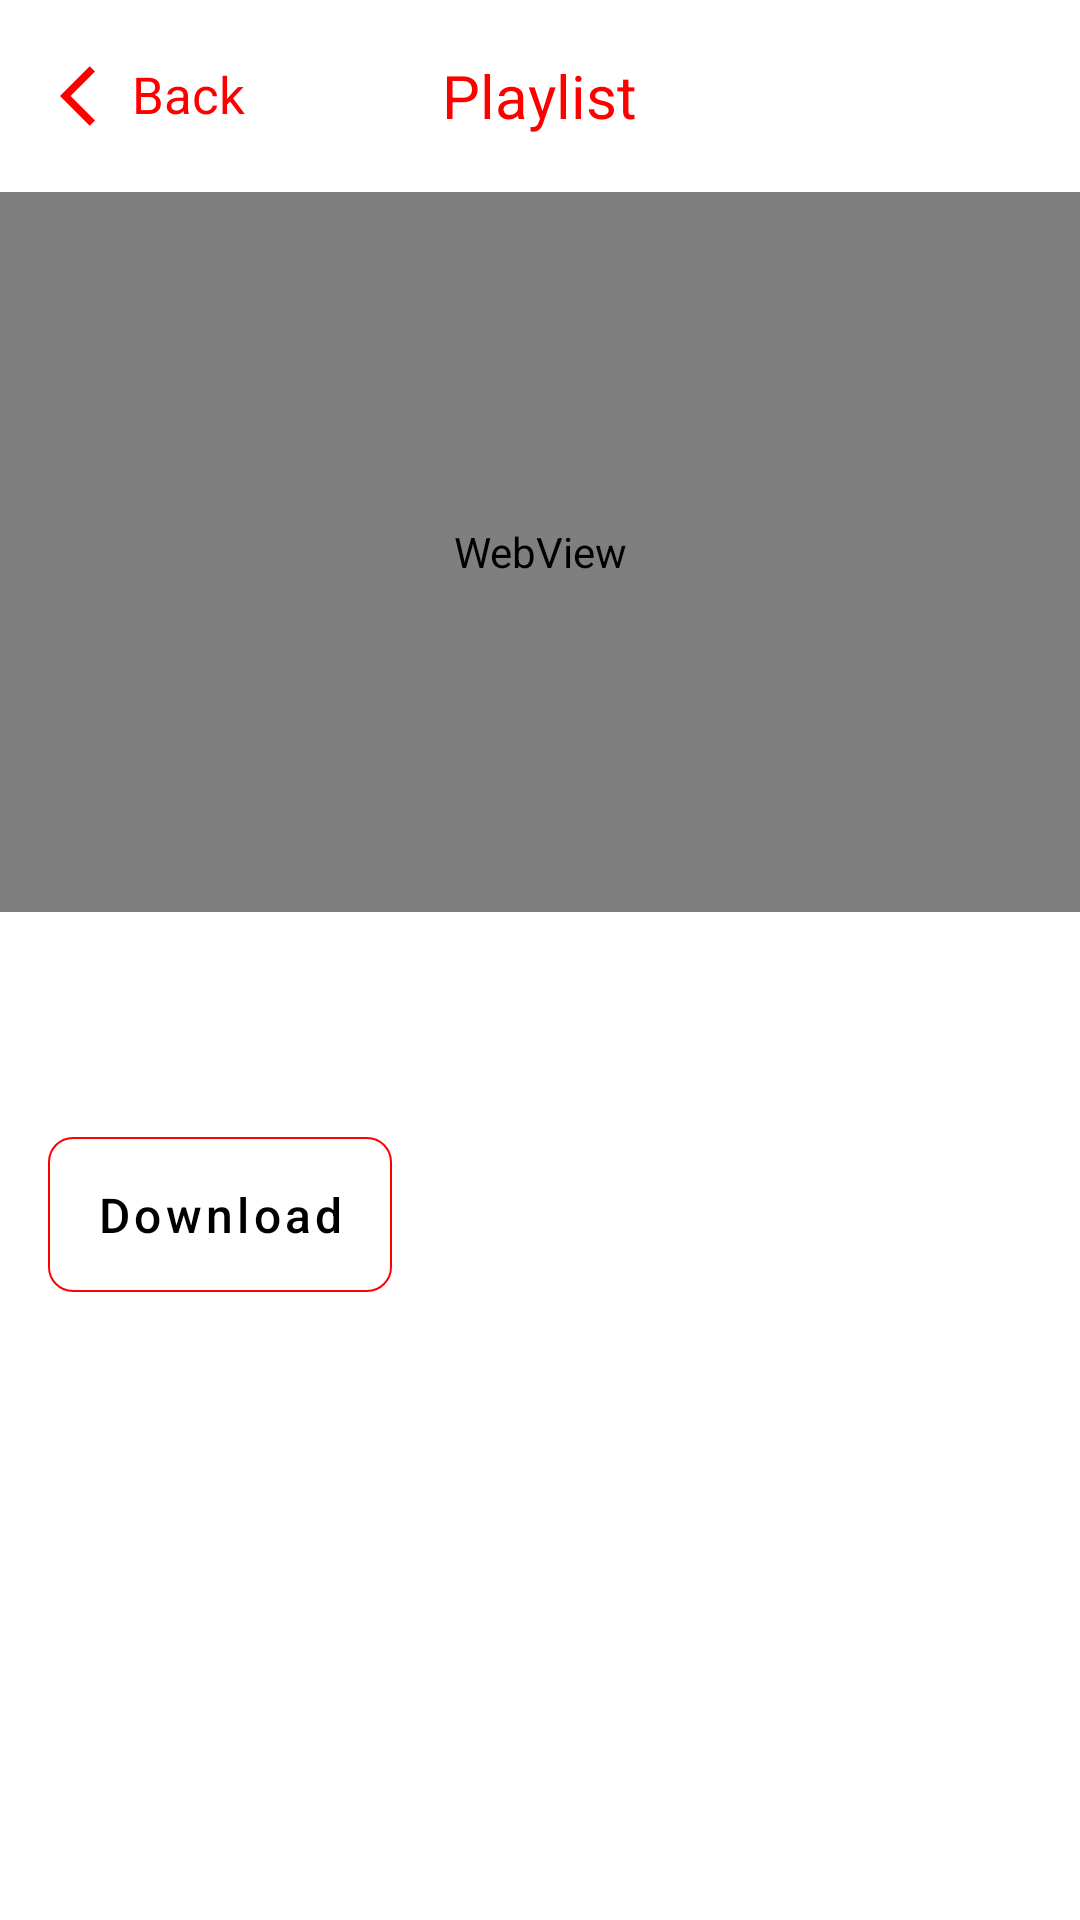

Reconstruct the res/layout file that produces this screen, plus the resources it refers to.
<!-- AndroidManifest.xml: application theme Theme.YoutubeParccer -->
<!-- res/layout/activity_player.xml -->
<?xml version="1.0" encoding="utf-8"?>
<LinearLayout xmlns:android="http://schemas.android.com/apk/res/android"
    xmlns:app="http://schemas.android.com/apk/res-auto"
    xmlns:tools="http://schemas.android.com/tools"
    android:layout_width="match_parent"
    android:layout_height="match_parent"
    android:orientation="vertical"
    tools:context=".ui.player.PlayerActivity">
    <LinearLayout
        android:id="@+id/ll_main_layout"
        android:layout_width="match_parent"
        android:layout_height="match_parent"
        android:orientation="vertical">
        <FrameLayout
            android:layout_width="match_parent"
            android:layout_height="wrap_content"
            tools:ignore="UselessParent">

            <TextView
                android:id="@+id/btn_back"
                android:layout_width="wrap_content"
                android:layout_height="wrap_content"
                android:layout_margin="12dp"
                android:padding="8dp"
                android:text="@string/back"
                android:textColor="@color/no_internet_background"
                android:textSize="17sp"
                app:drawableStartCompat="@drawable/ic_back" />

            <TextView
                android:layout_width="wrap_content"
                android:layout_height="wrap_content"
                android:layout_gravity="center"
                android:text="@string/Playlist"
                android:textColor="@color/no_internet_background"
                android:textSize="20sp" />
        </FrameLayout>

        <androidx.constraintlayout.widget.ConstraintLayout
            android:layout_width="match_parent"
            android:layout_height="240dp">
            <WebView
                android:id="@+id/web_view"
                android:layout_width="match_parent"
                android:layout_height="match_parent" />
        </androidx.constraintlayout.widget.ConstraintLayout>

        <androidx.core.widget.NestedScrollView
            android:layout_width="match_parent"
            android:layout_height="fill_parent">

            <LinearLayout
                android:layout_width="match_parent"
                android:layout_height="match_parent"
                android:orientation="vertical">

                <TextView
                    android:id="@+id/tv_title"
                    android:layout_width="wrap_content"
                    android:layout_height="wrap_content"
                    android:layout_marginHorizontal="16dp"
                    android:layout_marginVertical="24dp"
                    android:fontFamily="sans-serif-black"
                    android:textColor="@color/black"
                    android:textSize="20sp"
                    tools:text="Title text" />

                <com.google.android.material.button.MaterialButton
                    android:id="@+id/btn_download"
                    android:layout_width="wrap_content"
                    android:layout_height="wrap_content"
                    android:layout_marginHorizontal="16dp"
                    android:background="@drawable/bg_btn_download"
                    android:backgroundTint="#00000000"
                    android:drawableEnd="@drawable/ic_download"
                    android:paddingHorizontal="16dp"
                    android:paddingVertical="9dp"
                    android:text="@string/download"
                    android:textAllCaps="false"
                    android:textColor="@color/black"
                    android:textSize="16sp" />

                <TextView
                    android:id="@+id/tv_description"
                    android:layout_width="wrap_content"
                    android:layout_height="wrap_content"
                    android:layout_margin="16dp"
                    android:layout_marginBottom="11dp"
                    android:fontFamily="sans-serif-condensed"
                    tools:text="@string/lorem"
                    android:textSize="16sp" />


            </LinearLayout>
        </androidx.core.widget.NestedScrollView>
    </LinearLayout>



    <androidx.constraintlayout.widget.ConstraintLayout
        android:id="@+id/cl_no_internet"
        android:layout_width="match_parent"
        android:layout_height="match_parent"
        android:visibility="gone">
        <include
            layout="@layout/no_internet"
            android:layout_width="match_parent"
            android:layout_height="match_parent"
            app:layout_constraintBottom_toBottomOf="parent"
            app:layout_constraintEnd_toEndOf="parent"
            app:layout_constraintStart_toStartOf="parent"
            app:layout_constraintTop_toTopOf="parent" />
    </androidx.constraintlayout.widget.ConstraintLayout>

    <ProgressBar
        android:id="@+id/progress_bar"
        android:layout_width="wrap_content"
        android:layout_height="wrap_content"
        android:backgroundTint="@color/no_internet_background"
        app:layout_constraintBottom_toBottomOf="parent"
        app:layout_constraintEnd_toEndOf="parent"
        app:layout_constraintStart_toStartOf="parent"
        app:layout_constraintTop_toTopOf="parent" />
</LinearLayout>
<!-- res/layout/no_internet.xml (included above) -->
<?xml version="1.0" encoding="utf-8"?>
<androidx.constraintlayout.widget.ConstraintLayout xmlns:android="http://schemas.android.com/apk/res/android"
    xmlns:tools="http://schemas.android.com/tools"
    android:layout_width="match_parent"
    android:layout_height="match_parent"
    xmlns:app="http://schemas.android.com/apk/res-auto"
    android:orientation="vertical">
    
    <ImageView
        android:id="@+id/img"
        android:layout_width="227dp"
        android:layout_height="227dp"
        app:layout_constraintTop_toTopOf="parent"
        app:layout_constraintBottom_toBottomOf="parent"
        app:layout_constraintStart_toStartOf="parent"
        app:layout_constraintEnd_toEndOf="parent"
        android:src="@drawable/photo_no_internet"/>
    <TextView
        android:layout_width="wrap_content"
        android:layout_height="wrap_content"
        app:layout_constraintTop_toBottomOf="@id/img"
        app:layout_constraintStart_toStartOf="@id/img"
        app:layout_constraintEnd_toEndOf="@id/img"
        android:fontFamily="sans-serif-black"
        android:textSize="16sp"
        android:textColor="@color/black"
        android:text="@string/no_internet_connection"/>
    <Button
        android:layout_width="match_parent"
        android:layout_height="wrap_content"
        android:backgroundTint="#FF0000"
        android:layout_marginHorizontal="16dp"
        android:layout_marginBottom="32dp"
        android:text="@string/try_again"
        app:layout_constraintBottom_toBottomOf="parent"/>

</androidx.constraintlayout.widget.ConstraintLayout>
<!-- resources referenced by this layout -->
<resources>
  <color name="black">#FF000000</color>
  <color name="no_internet_background">#FF0000</color>
  <!-- drawable bg_btn_download (drawable) -->
  <?xml version="1.0" encoding="utf-8"?>
  <shape xmlns:android="http://schemas.android.com/apk/res/android">
      <solid android:color="#00000000" />
      <stroke android:width="0.5dp" />
      <corners android:radius="8dp" />
  </shape>
  <!-- drawable ic_back (drawable) -->
  <vector android:autoMirrored="true" android:height="24dp"
      android:tint="#ff0000" android:viewportHeight="24"
      android:viewportWidth="24" android:width="24dp" xmlns:android="http://schemas.android.com/apk/res/android">
      <path android:fillColor="@android:color/white" android:pathData="M11.67,3.87L9.9,2.1 0,12l9.9,9.9 1.77,-1.77L3.54,12z"/>
  </vector>
  <string name="Playlist">Playlist</string>
  <string name="back">Back</string>
  <string name="download">Download</string>
  <string name="lorem">Lorem ipsum dolor sit amet, consectetur adipiscing elit. Morbi porttitor porttitor maximus. Maecenas sit amet ultricies felis. In vel arcu tincidunt, aliquet diam ut, feugiat est. Duis lacus ligula, finibus quis pellentesque non, mollis nec dolor. Quisque scelerisque viverra ex, ut pulvinar orci hendrerit eget. Mauris malesuada quam nisi, quis ullamcorper mauris porta eget. Nunc varius sodales feugiat. Nullam vehicula a risus eu interdum. Cras sed arcu ante.
  
  Ut volutpat lorem malesuada justo auctor blandit. Pellentesque finibus enim fermentum, dapibus velit ac, interdum elit. Mauris aliquam mauris vitae metus dignissim iaculis. Quisque convallis vel nibh id dignissim. Sed id tempor massa, eget vulputate diam. In finibus rutrum efficitur. Sed lacinia eros arcu, at tincidunt turpis condimentum id. Duis non tortor quis est egestas feugiat.
  
  Praesent ligula ex, consectetur eget interdum et, venenatis sit amet risus. In hac habitasse platea dictumst. Suspendisse venenatis pulvinar justo, laoreet viverra lectus dapibus sit amet. Quisque tincidunt, libero quis fringilla aliquam, augue justo ullamcorper sem, et placerat mauris sem nec justo. Nunc ac auctor est, et lobortis turpis. Donec tempus sapien porttitor, condimentum odio id, interdum sapien. Phasellus varius eros lorem. Nam ac eleifend ex, non lacinia augue. Donec est purus, dictum porttitor feugiat eu, vehicula ut mauris. Integer laoreet at massa nec egestas. Aenean bibendum imperdiet sapien non ullamcorper. Pellentesque habitant morbi tristique senectus et netus et malesuada fames ac turpis egestas. Aenean pulvinar nibh ligula, in commodo diam accumsan at. Sed euismod, justo in gravida gravida, nunc sem tincidunt magna, eget mattis mi mi varius sem. Donec sodales dapibus ex, in finibus arcu accumsan id.
  
  Phasellus semper placerat varius. Etiam vehicula venenatis justo, a malesuada lacus convallis viverra. Fusce laoreet egestas ipsum vel hendrerit. Pellentesque molestie elit vel iaculis mattis. Class aptent taciti sociosqu ad litora torquent per conubia nostra, per inceptos himenaeos. Aliquam odio risus, lobortis et est at, finibus hendrerit lectus. Sed vulputate elit eu sem pharetra interdum. Vivamus vulputate ultrices finibus. Etiam feugiat aliquam odio. Praesent eu tempus urna. In convallis lobortis turpis, tempus viverra massa euismod quis.
  
  Integer interdum facilisis sodales. Pellentesque semper dui nec tempor mollis. Fusce placerat vulputate mauris nec rutrum. Aliquam mattis pharetra urna. Nam tempus a tortor in porttitor. Praesent hendrerit, ipsum ut rhoncus eleifend, mi felis tristique augue, ac pharetra magna nisl quis justo. Nam ut porta lorem. Etiam luctus ut arcu at maximus. Donec molestie tincidunt enim eu varius.</string>
  <string name="no_internet_connection">No Internet Connection</string>
  <string name="try_again">Try again</string>
  <color name="white">#FFFFFFFF</color>
</resources>
